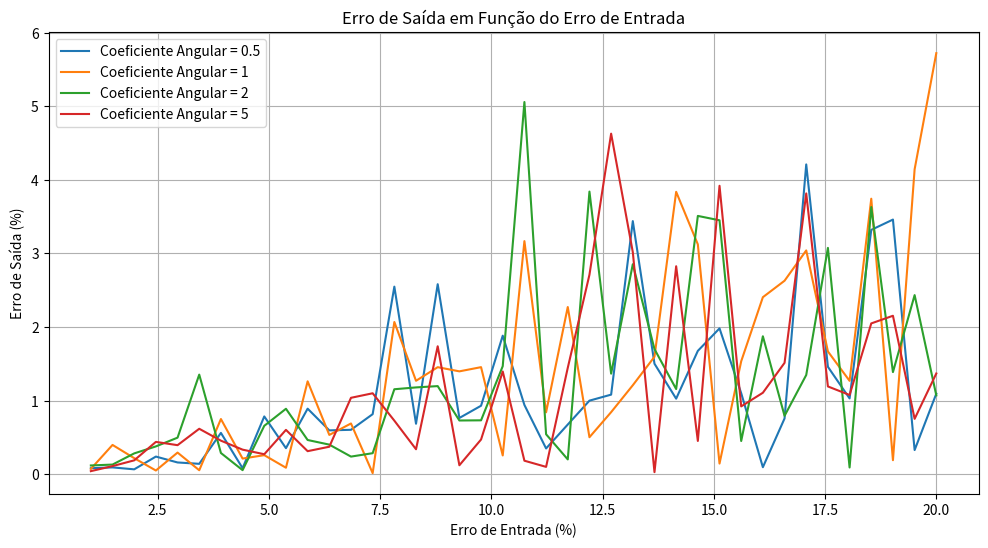
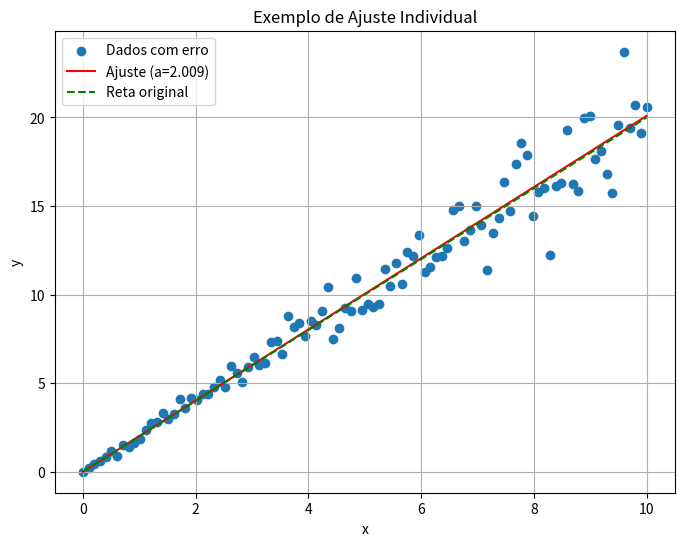

Generate these figures, in order, with matplotlib:
import numpy as np
import matplotlib.pyplot as plt

def gerar_dados_artificiais(coef_angular, erro_percentual, n_dados=100):
    """
    Gera dados artificiais com erro gaussiano.
    """
    x = np.linspace(0, 10, n_dados)
    y_real = coef_angular * x
    erro_absoluto = erro_percentual / 100 * y_real
    erros_gaussianos = np.random.normal(0, erro_absoluto)
    y_com_erro = y_real + erros_gaussianos
    return x, y_com_erro

def ajustar_reta_origem(x, y):
    """
    Ajusta uma reta que passa pela origem usando mínimos quadrados.
    """
    coef_angular = np.sum(x * y) / np.sum(x ** 2)
    return coef_angular

def analisar_erros(coefs_angulares, erros_entrada, n_amostras=100):
    """
    Analisa a relação entre erros de entrada e saída para diferentes coeficientes.
    """
    erros_saida = {}
    
    for coef in coefs_angulares:
        erros = []
        for erro_entrada in erros_entrada:
            x, y = gerar_dados_artificiais(coef, erro_entrada, n_amostras)
            coef_ajustado = ajustar_reta_origem(x, y)
            erro_saida = abs(coef_ajustado - coef) / coef * 100
            erros.append(erro_saida)
        erros_saida[coef] = erros
    
    return erros_saida

def plotar_analise_erros(erros_entrada, erros_saida):
    """
    Plota o gráfico de erro de saída vs erro de entrada.
    """
    plt.figure(figsize=(12, 6))
    
    for coef in erros_saida:
        plt.plot(erros_entrada, erros_saida[coef], 
                label=f'Coeficiente Angular = {coef}')
    
    plt.xlabel('Erro de Entrada (%)')
    plt.ylabel('Erro de Saída (%)')
    plt.title('Erro de Saída em Função do Erro de Entrada')
    plt.grid(True)
    plt.legend()
    plt.show()

# Execução principal
if __name__ == "__main__":
    # Parâmetros da análise
    coefs_angulares = [0.5, 1, 2, 5]
    erros_entrada = np.linspace(1, 20, 40)
    
    # Realizar análise
    erros_saida = analisar_erros(coefs_angulares, erros_entrada)
    
    # Plotar resultados
    plotar_analise_erros(erros_entrada, erros_saida)
    
    # Exemplo de um único ajuste
    x, y = gerar_dados_artificiais(2, 10)
    coef_ajustado = ajustar_reta_origem(x, y)
    
    # Plotar exemplo individual
    plt.figure(figsize=(8, 6))
    plt.scatter(x, y, label='Dados com erro')
    plt.plot(x, coef_ajustado * x, 'r-', label=f'Ajuste (a={coef_ajustado:.3f})')
    plt.plot(x, 2 * x, 'g--', label='Reta original')
    plt.xlabel('x')
    plt.ylabel('y')
    plt.title('Exemplo de Ajuste Individual')
    plt.legend()
    plt.grid(True)
    plt.show()
